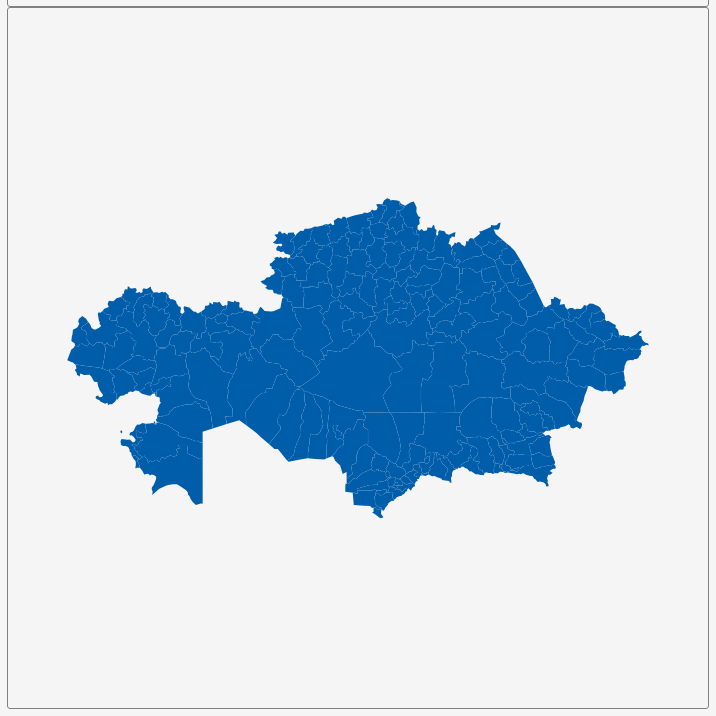
D3 v3 page, settled after 360 driven frames (6 s of simulated time); the page loaded 1 data file(s).


        var dim = 700;
        const center = {
            "lng": 66.9023,
            "lat": 48.5435
        };
        var scale = 907;

        var title = document.getElementById('title');
        title.style.width = dim;
        title.style.marginLeft = "calc(50% - " + (dim / 2) + "px)";
        var map = document.getElementById('map')
        map.style.width = dim;
        map.style.marginLeft = "calc(50% - " + (dim / 2) + "px)";

        var tooltip = d3
            .select("#map")
            .append("div")
            .attr("class", "tooltip")
            .attr("opacity", 0);
        var width = dim,
            height = dim;

        var svg = d3.select("#map")
            .append("svg")
            .attr("width", width)
            .attr("height", height);

        scale = scale * .9;// to give 5% padding on each side
        var projection = d3.geo.mercator()
            .center([center.lng, center.lat])
            .scale(scale)
            .translate([width / 2, height / 2]);
        var geoPath = d3.geo.path()
            .projection(projection);

        var g = svg.append("g");
        d3.json("geosource.json", function (json) {
            g.selectAll("path")
                .data(json.features)
                .enter()
                .append("path")
                .attr("d", geoPath)
                .attr("class", "polygon")
                .on("mouseover", mouseover)
                .on("mouseout", mouseout)
                .on("mousemove", mousemove);

            svg.call(d3.behavior.zoom().on("zoom", () => {
                g.attr("transform", "translate(" + d3.event.translate.join(",") + ")scale(" + d3.event.scale + ")");
            }));
        });
        function mouseover(d) {
            d3.select(this).attr("class", "hover");
            tooltip.style("opacity", 0.9);
            tooltip.html((d.properties.NAME_2 && "<b>" + d.properties.NAME_2 + "</b><br>" || '') +
                (d.properties.ENGTYPE_2 && d.properties.ENGTYPE_2 + "<br>" || '') +
                (d.properties.NAME_1 && d.properties.NAME_1));
        }
        function mouseout(d) {
            d3.select(this).attr("class", "polygon");
            tooltip.style("opacity", 0);
        }
        function mousemove(d) {
            tooltip.style({
                left: function () {
                    if (d3.event.pageX > 800) {
                        return d3.event.pageX - 180 + "px";
                    } else {
                        return d3.event.pageX + 23 + "px";
                    }
                },
                top: d3.event.pageY - 20 + "px",
            });
        }
    

### data: geosource.json
{
 "type": "FeatureCollection",
 "features": [
  {
   "type": "Feature",
   "geometry": {
    "type": "Polygon",
    "coordinates": "[... 1 items]"
   },
   "properties": {
    "GID_0": "KAZ",
    "NAME_0": "Kazakhstan",
    "GID_1": "KAZ.1_1",
    "NAME_1": "Almaty",
    "NL_NAME_1": "",
    "GID_2": "KAZ.1.1_1",
    "NAME_2": "Aksuskiy",
    "VARNAME_2": "",
    "NL_NAME_2": "",
    "TYPE_2": "Rayon",
    "ENGTYPE_2": "District",
    "CC_2": "",
    "HASC_2": "KZ.AA.AK"
   }
  },
  {
   "type": "Feature",
   "geometry": {
    "type": "Polygon",
    "coordinates": "[... 1 items]"
   },
   "properties": {
    "GID_0": "KAZ",
    "NAME_0": "Kazakhstan",
    "GID_1": "KAZ.1_1",
    "NAME_1": "Almaty",
    "NL_NAME_1": "",
    "GID_2": "KAZ.1.2_1",
    "NAME_2": "Alakolskiy",
    "VARNAME_2": "Alakol'skiy",
    "NL_NAME_2": "",
    "TYPE_2": "Rayon",
    "ENGTYPE_2": "District",
    "CC_2": "",
    "HASC_2": "KZ.AA.AL"
   }
  },
  {
   "type": "Feature",
   "geometry": {
    "type": "Polygon",
    "coordinates": "[... 1 items]"
   },
   "properties": {
    "GID_0": "KAZ",
    "NAME_0": "Kazakhstan",
    "GID_1": "KAZ.1_1",
    "NAME_1": "Almaty",
    "NL_NAME_1": "",
    "GID_2": "KAZ.1.3_1",
    "NAME_2": "Almaty (Alma-Ata)",
    "VARNAME_2": "",
    "NL_NAME_2": "",
    "TYPE_2": "Rayon",
    "ENGTYPE_2": "District",
    "CC_2": "",
    "HASC_2": ""
   }
  },
  {
   "type": "Feature",
   "geometry": {
    "type": "Polygon",
    "coordinates": "[... 1 items]"
   },
   "properties": {
    "GID_0": "KAZ",
    "NAME_0": "Kazakhstan",
    "GID_1": "KAZ.1_1",
    "NAME_1": "Almaty",
    "NL_NAME_1": "",
    "GID_2": "KAZ.1.4_1",
    "NAME_2": "Balkhashskiy",
    "VARNAME_2": "",
    "NL_NAME_2": "",
    "TYPE_2": "Rayon",
    "ENGTYPE_2": "District",
    "CC_2": "",
    "HASC_2": "KZ.AA.BA"
   }
  },
  {
   "type": "Feature",
   "geometry": {
    "type": "Polygon",
    "coordinates": "[... 1 items]"
   },
   "properties": {
    "GID_0": "KAZ",
    "NAME_0": "Kazakhstan",
    "GID_1": "KAZ.1_1",
    "NAME_1": "Almaty",
    "NL_NAME_1": "",
    "GID_2": "KAZ.1.5_1",
    "NAME_2": "Enbekshikazakhskiy",
    "VARNAME_2": "",
    "NL_NAME_2": "",
    "TYPE_2": "Rayon",
    "ENGTYPE_2": "District",
    "CC_2": "",
    "HASC_2": "KZ.AA.EN"
   }
  },
  {
   "type": "Feature",
   "geometry": {
    "type": "Polygon",
    "coordinates": "[... 1 items]"
   },
   "properties": {
    "GID_0": "KAZ",
    "NAME_0": "Kazakhstan",
    "GID_1": "KAZ.1_1",
    "NAME_1": "Almaty",
    "NL_NAME_1": "",
    "GID_2": "KAZ.1.6_1",
    "NAME_2": "Iliyskiy",
    "VARNAME_2": "",
    "NL_NAME_2": "",
    "TYPE_2": "Rayon",
    "ENGTYPE_2": "District",
    "CC_2": "",
    "HASC_2": "KZ.AA.IL"
   }
  },
  {
   "type": "Feature",
   "geometry": {
    "type": "Polygon",
    "coordinates": "[... 1 items]"
   },
   "properties": {
    "GID_0": "KAZ",
    "NAME_0": "Kazakhstan",
    "GID_1": "KAZ.1_1",
    "NAME_1": "Almaty",
    "NL_NAME_1": "",
    "GID_2": "KAZ.1.7_1",
    "NAME_2": "Karasayskiy",
    "VARNAME_2": "Karasayskiy (Kaskelenskiy)",
    "NL_NAME_2": "",
    "TYPE_2": "Rayon",
    "ENGTYPE_2": "District",
    "CC_2": "",
    "HASC_2": "KZ.AA.KS"
   }
  },
  {
   "type": "Feature",
   "geometry": {
    "type": "Polygon",
    "coordinates": "[... 1 items]"
   },
   "properties": {
    "GID_0": "KAZ",
    "NAME_0": "Kazakhstan",
    "GID_1": "KAZ.1_1",
    "NAME_1": "Almaty",
    "NL_NAME_1": "",
    "GID_2": "KAZ.1.8_1",
    "NAME_2": "Karatal`skiy",
    "VARNAME_2": "Karatalskiy",
    "NL_NAME_2": "",
    "TYPE_2": "Rayon",
    "ENGTYPE_2": "District",
    "CC_2": "",
    "HASC_2": "KZ.AA.KT"
   }
  },
  "... 166 more items"
 ]
}